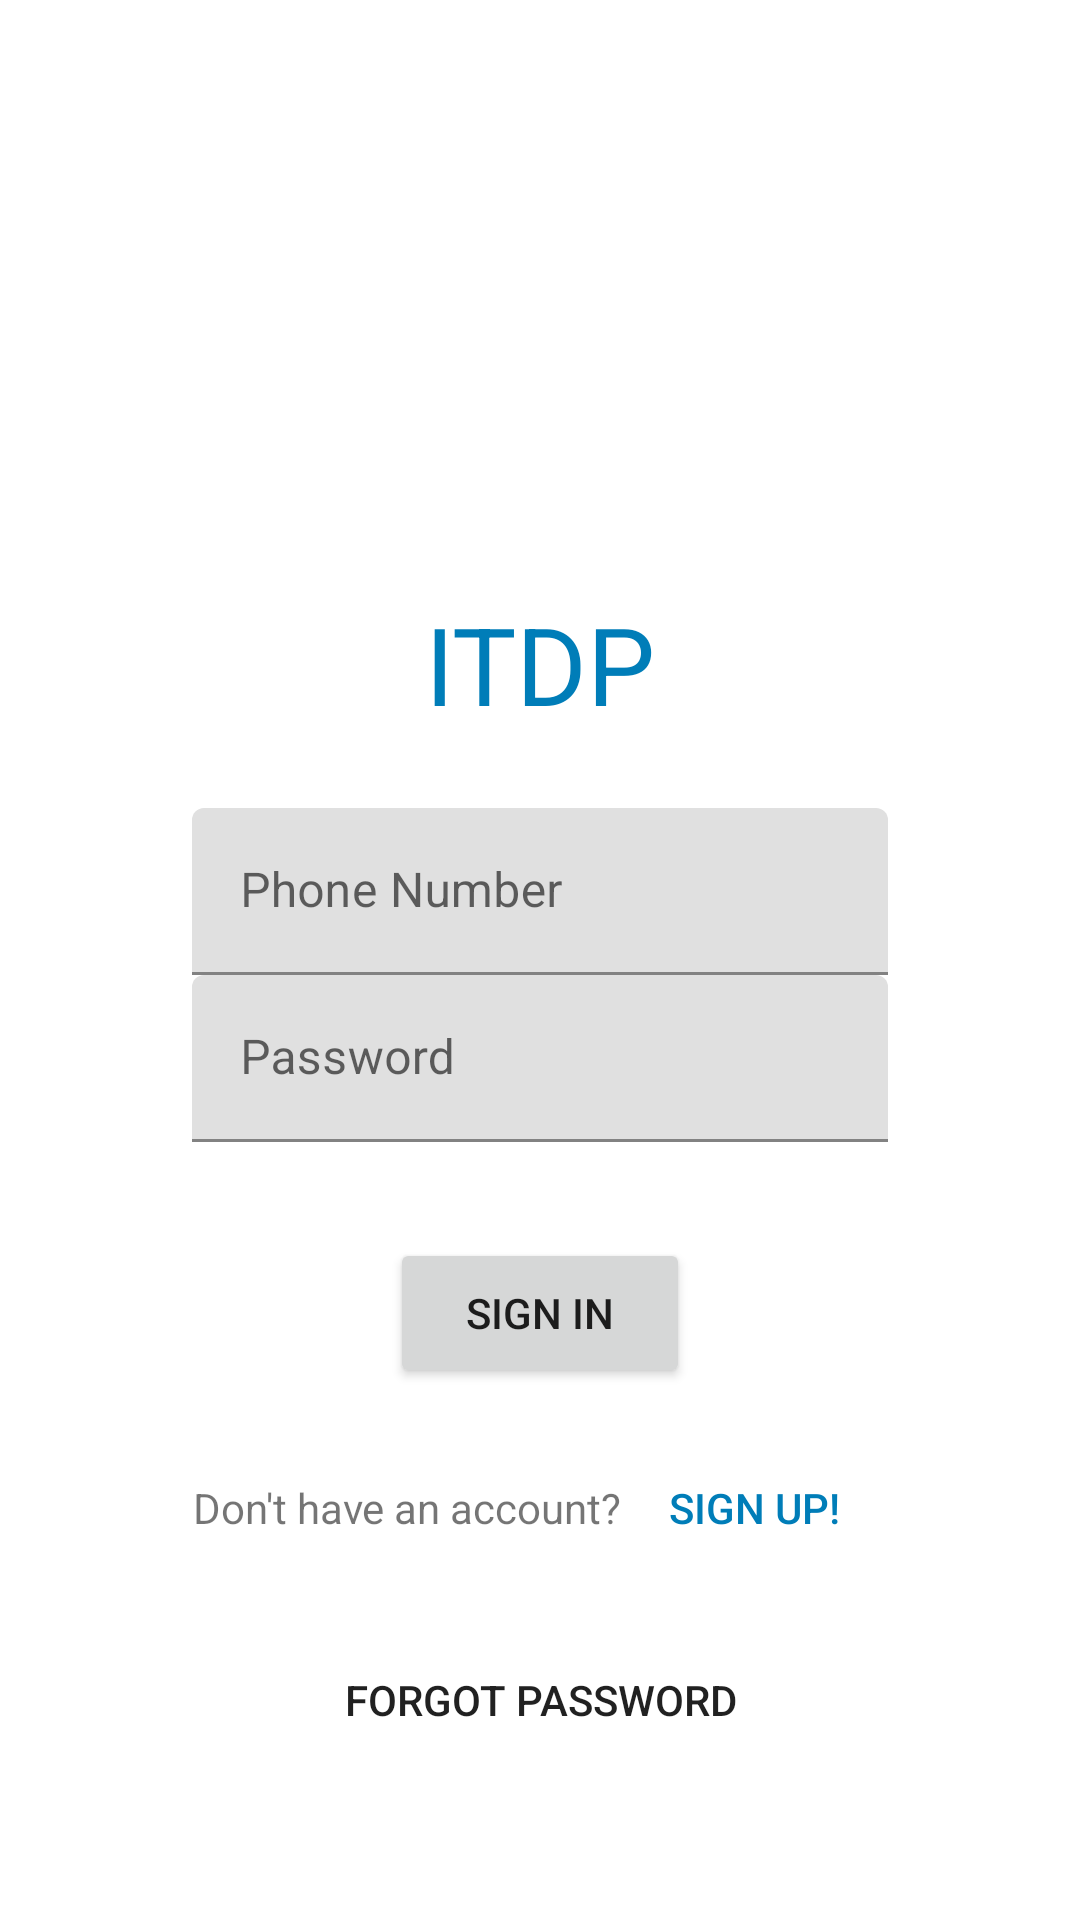

Here is an Android app screen rendered from its layout file. Give the layout XML and the strings, colors and styles it references.
<!-- AndroidManifest.xml: application theme Theme.Hack2Hire20 -->
<!-- res/layout/activity_login.xml -->
<?xml version="1.0" encoding="utf-8"?>
<LinearLayout xmlns:android="http://schemas.android.com/apk/res/android"
    xmlns:app="http://schemas.android.com/apk/res-auto"
    xmlns:tools="http://schemas.android.com/tools"
    android:layout_width="match_parent"
    android:layout_height="match_parent"
    tools:context=".Login"
    android:orientation="vertical"
    android:gravity="center">

    <ImageView
        android:layout_width="match_parent"
        android:layout_height="100dp"
        android:layout_marginTop="24dp"
        android:src="@drawable/dell_logo"/>
    <TextView
        android:layout_width="match_parent"
        android:layout_height="wrap_content"
        android:gravity="center"
        android:text="ITDP"
        android:layout_margin="24dp"
        android:textColor="@color/Dell"
        android:textSize="36sp" />

    <com.google.android.material.textfield.TextInputLayout
        android:layout_width="match_parent"
        android:layout_height="wrap_content">
        <EditText
            android:layout_marginHorizontal="64dp"
            android:id="@+id/loginEmail"
            android:layout_width="match_parent"
            android:layout_height="wrap_content"
            android:hint="Phone Number"
            android:textSize="16sp"
            />
        
    </com.google.android.material.textfield.TextInputLayout>

    <com.google.android.material.textfield.TextInputLayout
        android:layout_width="match_parent"
        android:layout_height="wrap_content">
        <EditText
            android:layout_marginHorizontal="64dp"
            android:id="@+id/loginPassword"
            android:layout_width="match_parent"
            android:layout_height="wrap_content"
            android:hint="Password"
            android:textSize="16sp"
            android:inputType="textPassword"/>
    </com.google.android.material.textfield.TextInputLayout>

    <Button
        android:id="@+id/buttonLogin"
        android:layout_width="100dp"
        android:layout_height="50dp"
        android:layout_marginTop="32dp"
        android:layout_marginBottom="16dp"
        android:text="Sign In" />

    <LinearLayout
        android:layout_width="wrap_content"
        android:layout_height="wrap_content"
        android:layout_marginBottom="16dp">

        <TextView
            android:layout_width="wrap_content"
            android:layout_height="wrap_content"
            android:text="Don't have an account?" />

        <Button
            android:id="@+id/buttonSignup"
            android:layout_width="wrap_content"
            android:layout_height="wrap_content"
            android:background="@android:color/transparent"
            android:textColor="@color/Dell"
            android:text="Sign up!" />
        

    </LinearLayout>

    <Button
        android:id="@+id/buttonForgotPass"
        android:layout_width="wrap_content"
        android:layout_height="wrap_content"
        android:background="@android:color/transparent"
        android:text="Forgot Password" />

</LinearLayout>
<!-- resources referenced by this layout -->
<resources>
  <color name="Dell">#007DB8</color>
  <style name="Theme.Hack2Hire20" parent="Theme.MaterialComponents.DayNight.DarkActionBar">
          
          <item name="colorPrimary">@color/purple_500</item>
          <item name="colorPrimaryVariant">@color/purple_700</item>
          <item name="colorOnPrimary">@color/white</item>
          
          <item name="colorSecondary">@color/teal_200</item>
          <item name="colorSecondaryVariant">@color/teal_700</item>
          <item name="colorOnSecondary">@color/black</item>
          
          <item name="android:statusBarColor" tools:targetApi="l">?attr/colorPrimaryVariant</item>
          
      </style>
  <color name="purple_500">#FF6200EE</color>
  <color name="purple_700">#FF3700B3</color>
  <color name="white">#FFFFFFFF</color>
  <color name="teal_200">#FF03DAC5</color>
  <color name="teal_700">#FF018786</color>
  <color name="black">#FF000000</color>
</resources>
